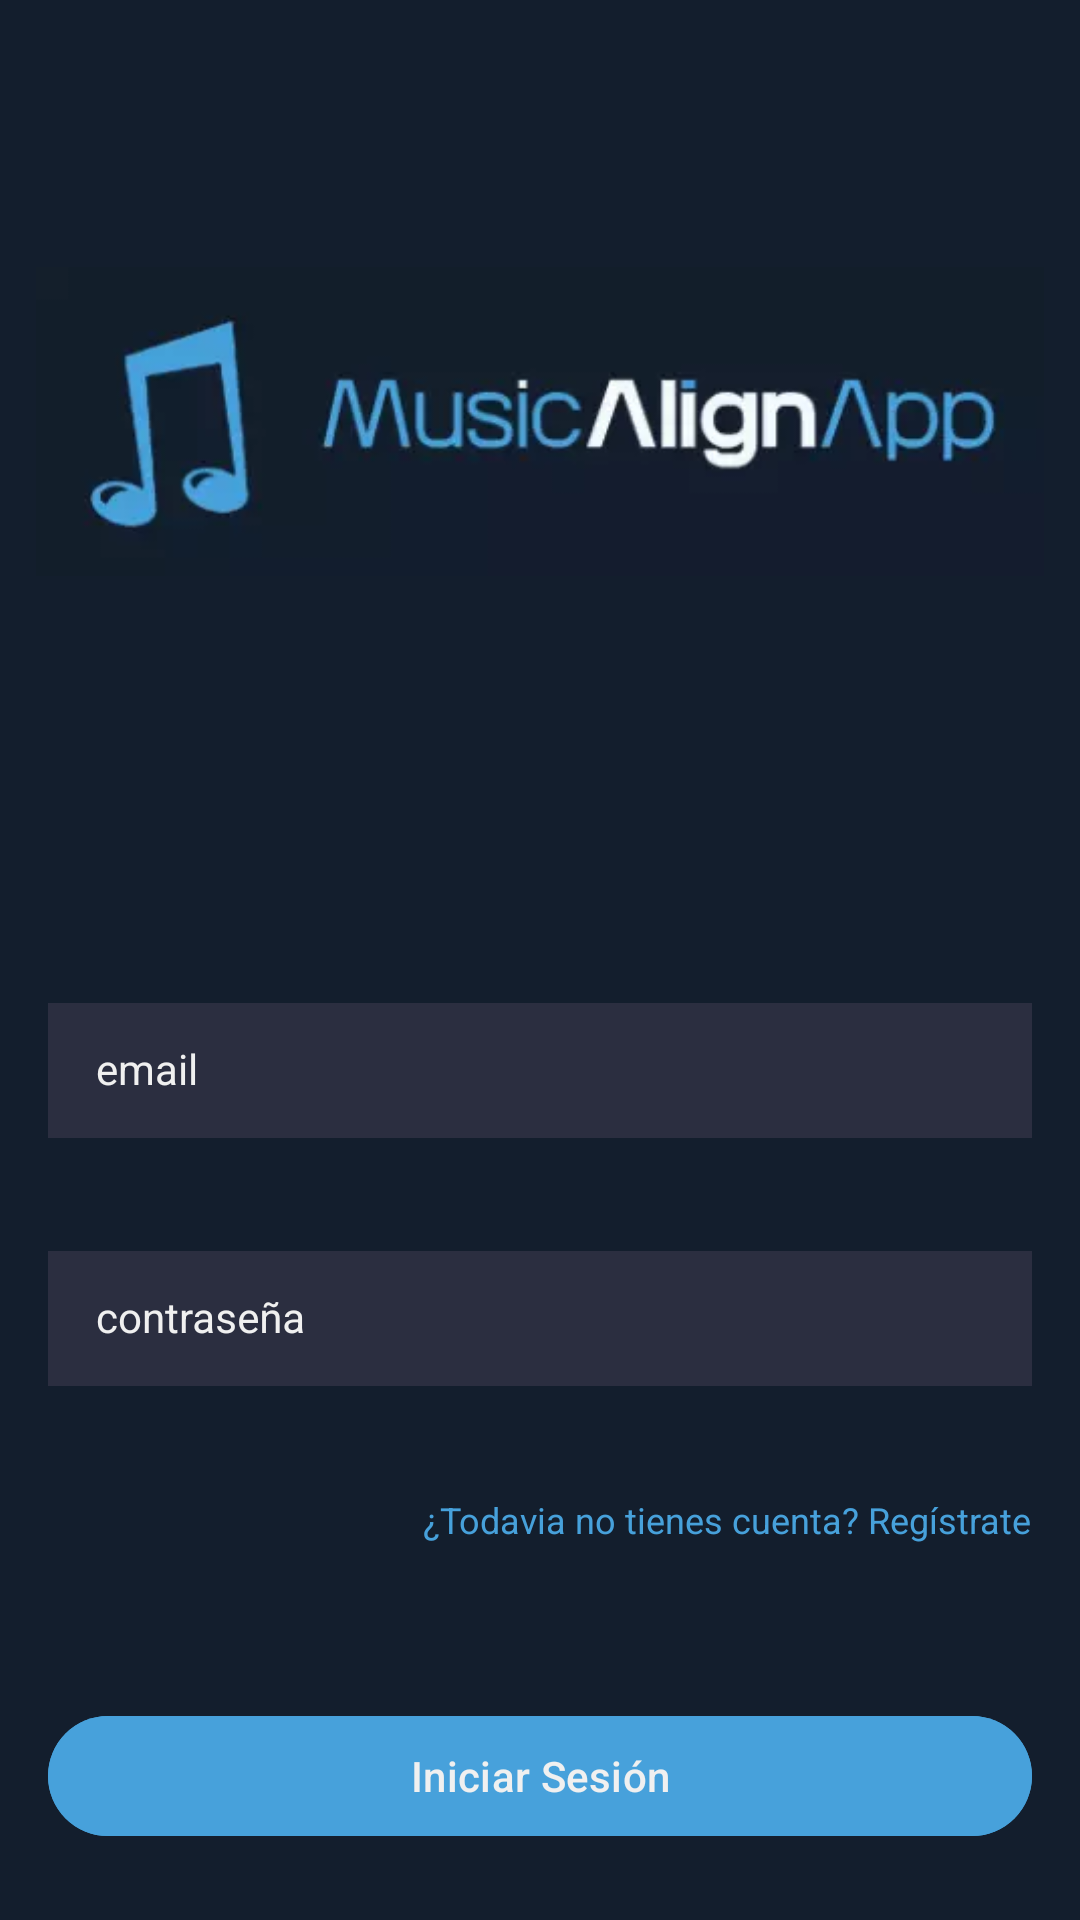

Layout XML and referenced resources for this Android screen:
<!-- AndroidManifest.xml: application theme Theme.MusicAlignApp -->
<!-- res/layout/activity_login.xml -->
<?xml version="1.0" encoding="utf-8"?>
<androidx.constraintlayout.widget.ConstraintLayout xmlns:android="http://schemas.android.com/apk/res/android"
    xmlns:app="http://schemas.android.com/apk/res-auto"
    xmlns:tools="http://schemas.android.com/tools"
    android:layout_width="match_parent"
    android:layout_height="match_parent"
    android:background="@color/background"
    tools:context=".ui.login.LoginActivity">

    <ImageView
        android:id="@+id/ivHeader"
        android:layout_width="0dp"
        android:layout_height="wrap_content"
        android:layout_marginVertical="64dp"
        android:layout_marginHorizontal="12dp"
        android:src="@drawable/logo_name_app"
        app:layout_constraintVertical_chainStyle="packed"
        app:layout_constraintTop_toTopOf="parent"
        app:layout_constraintStart_toStartOf="parent"
        app:layout_constraintEnd_toEndOf="parent"
        app:layout_constraintBottom_toTopOf="@id/tilEmail"/>

    <com.google.android.material.textfield.TextInputLayout
        android:id="@+id/tilEmail"
        android:layout_width="0dp"
        style="@style/FormTextInputLayout"
        android:layout_height="wrap_content"
        android:layout_marginTop="48dp"
        app:layout_constraintBottom_toTopOf="@+id/tilPassword"
        app:layout_constraintEnd_toEndOf="parent"
        app:layout_constraintStart_toStartOf="parent"
        app:layout_constraintTop_toBottomOf="@+id/ivHeader">

        <com.google.android.material.textfield.TextInputEditText
            android:id="@+id/etEmail"
            style="@style/FormEditText"
            android:layout_width="match_parent"
            android:layout_height="match_parent"
            android:hint="@string/login_hint_email"
            android:imeOptions="actionNext"
            android:inputType="textEmailAddress" />

    </com.google.android.material.textfield.TextInputLayout>

    <com.google.android.material.textfield.TextInputLayout
        android:id="@+id/tilPassword"
        android:layout_width="0dp"
        android:layout_height="wrap_content"
        android:layout_marginTop="12dp"
        style="@style/FormTextInputLayout"
        app:layout_constraintEnd_toEndOf="parent"
        app:layout_constraintStart_toStartOf="parent"
        app:layout_constraintTop_toBottomOf="@+id/tilEmail" >

        <com.google.android.material.textfield.TextInputEditText
            android:id="@+id/etPassword"
            style="@style/FormEditText"
            android:layout_width="match_parent"
            android:layout_height="wrap_content"
            android:hint="@string/login_hint_password"
            android:imeOptions="actionDone"
            android:inputType="textPassword"
            android:textColorHighlight="@color/error_dark"
            android:textColorHint="@color/error_dark" />

    </com.google.android.material.textfield.TextInputLayout>

    <androidx.appcompat.widget.AppCompatTextView
        android:id="@+id/tvForgotPassword"
        style="@style/TertiaryButton"
        android:layout_width="wrap_content"
        android:layout_height="wrap_content"
        android:layout_marginHorizontal="16dp"
        android:layout_marginTop="16dp"
        android:text="@string/login_sign_in"
        app:layout_constraintEnd_toEndOf="parent"
        app:layout_constraintTop_toBottomOf="@+id/tilPassword" />

    <com.google.android.material.button.MaterialButton
        android:id="@+id/btnLogin"
        android:layout_width="0dp"
        android:layout_height="wrap_content"
        android:text="@string/login"
        android:layout_marginVertical="24dp"
        android:layout_marginHorizontal="16dp"
        android:backgroundTint="@color/primary"
        android:textColor="@color/secondary"
        app:layout_constraintBottom_toBottomOf="parent"
        app:layout_constraintStart_toStartOf="parent"
        app:layout_constraintEnd_toEndOf="parent" />

    <ProgressBar
        android:id="@+id/pbLoading"
        android:layout_width="wrap_content"
        android:layout_height="wrap_content"
        android:visibility="gone"
        app:layout_constraintStart_toStartOf="parent"
        app:layout_constraintEnd_toEndOf="parent"
        app:layout_constraintTop_toTopOf="parent"
        app:layout_constraintBottom_toBottomOf="parent"/>

</androidx.constraintlayout.widget.ConstraintLayout>
<!-- resources referenced by this layout -->
<resources>
  <color name="background">#131e2d</color>
  <color name="error_dark">#d32f2f</color>
  <color name="primary">#47a1db</color>
  <color name="secondary">#F0F0F0</color>
  <!-- drawable logo_name_app: webp bitmap (drawable, 3572 bytes) -->
  <string name="login">Iniciar Sesión</string>
  <string name="login_hint_email">email</string>
  <string name="login_hint_password">contraseña</string>
  <string name="login_sign_in">¿Todavia no tienes cuenta? Regístrate</string>
  <style name="FormEditText" parent="Widget.AppCompat.EditText">
          <item name="android:textSize">14sp</item>
          <item name="android:textColor">@color/secondary_light</item>
          <item name="android:paddingLeft">16dp</item>
          <item name="singleLine">true</item>
          <item name="maxLines">1</item>
          <item name="android:paddingRight">16dp</item>
          <item name="android:textColorHint">@color/secondary_light</item>
          <item name="android:background">@color/background_form</item>
      </style>
  <style name="FormTextInputLayout" parent="Widget.MaterialComponents.TextInputLayout.OutlinedBox.Dense">
          <item name="android:gravity">center_vertical</item>
          <item name="errorEnabled">true</item>
          <item name="android:layout_marginLeft">16dp</item>
          <item name="android:layout_marginRight">16dp</item>
          <item name="android:textColorHint">@color/secondary</item>
          <item name="boxStrokeWidth">1dp</item>
          <item name="boxStrokeColor">@color/primary</item>
          <item name="errorTextColor">@color/error</item>
          <item name="hintTextColor">@color/primary</item>
      </style>
  <style name="TertiaryButton" parent="Widget.AppCompat.TextView">
          <item name="android:textSize">12sp</item>
          <item name="android:insetTop">0dp</item>
          <item name="android:insetBottom">0dp</item>
          <item name="android:textColor">@color/primary</item>
          <item name="android:gravity">center</item>
      </style>
  <style name="Theme.MusicAlignApp" parent="Base.Theme.MusicAlignApp" />
  <color name="secondary_light">#FFFFFF</color>
  <color name="background_form">#2B2E40</color>
  <color name="error">#e84545</color>
  <style name="Base.Theme.MusicAlignApp" parent="Theme.Material3.DayNight.NoActionBar">
          
          <item name="colorPrimary">@color/primary</item>
          <item name="colorPrimaryVariant">@color/primary_dark</item>
          <item name="colorOnPrimary">@color/primary_light</item>
          
          <item name="colorSecondary">@color/secondary</item>
          <item name="colorSecondaryVariant">@color/secondary_dark</item>
          <item name="colorOnSecondary">@color/secondary_light</item>
          
          <item name="android:statusBarColor">@color/background_dark</item>
      </style>
  <color name="primary_dark">#2B73A1</color>
  <color name="primary_light">#73C8FF</color>
  <color name="secondary_dark">#CDCDCD</color>
  <color name="background_dark">#1B1D29</color>
</resources>
